The GitHub repository anhlee66/Backend_Classify_Medical contains a labelled image folder "medical" with 9 categories: actinic keratosis, basal cell carcinoma, benign pigmented keratosis, squamous cell carcinoma, dermatofibroma, seborrheic keratosis, vascular lesion, melanoma, nevus. Examples follow, each with its label.

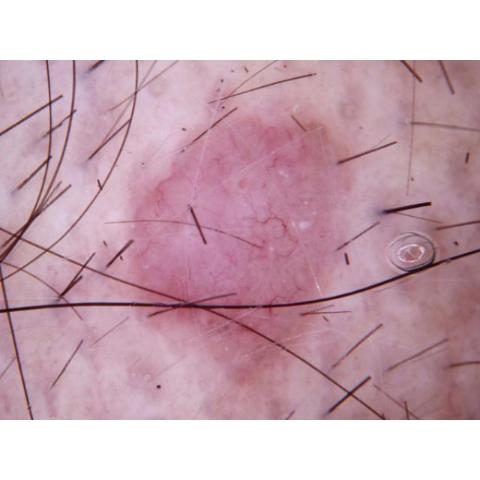
Label: basal cell carcinoma

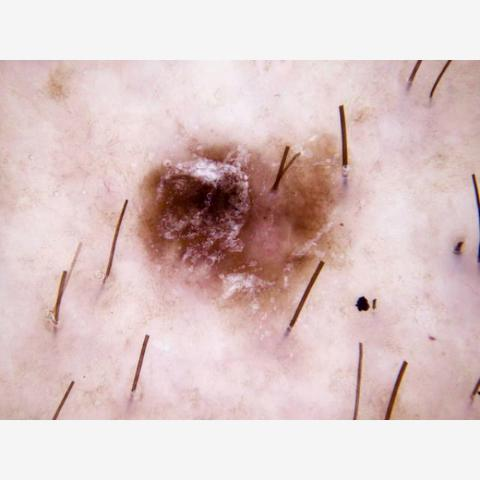
Label: squamous cell carcinoma

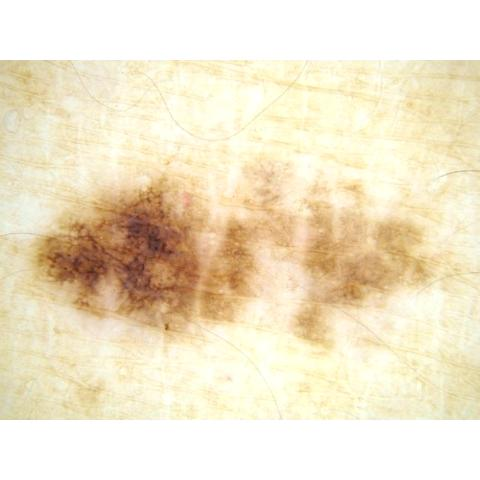
Label: melanoma

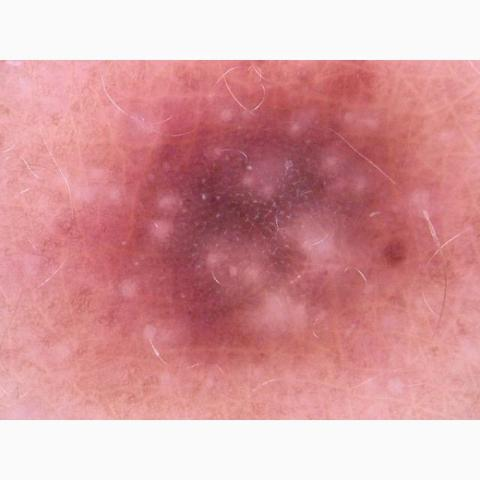
Label: dermatofibroma

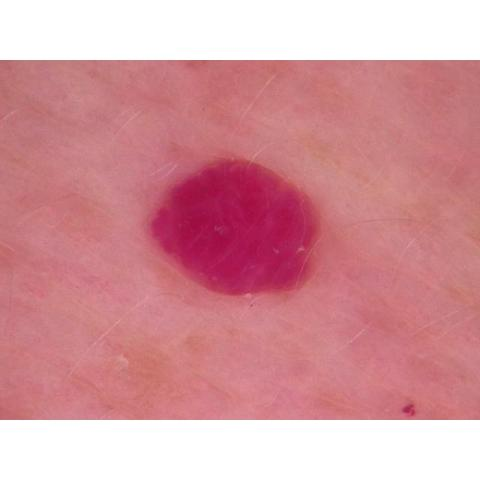
Label: vascular lesion

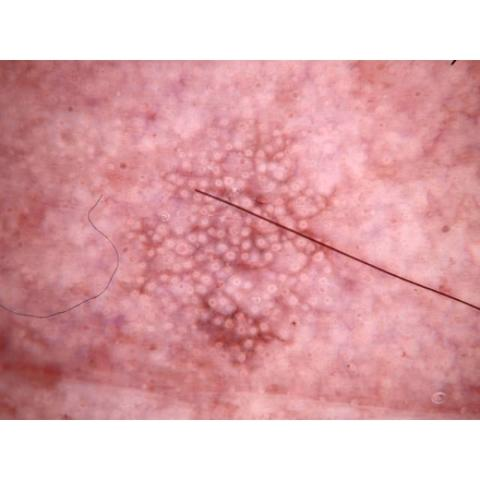
Label: actinic keratosis
